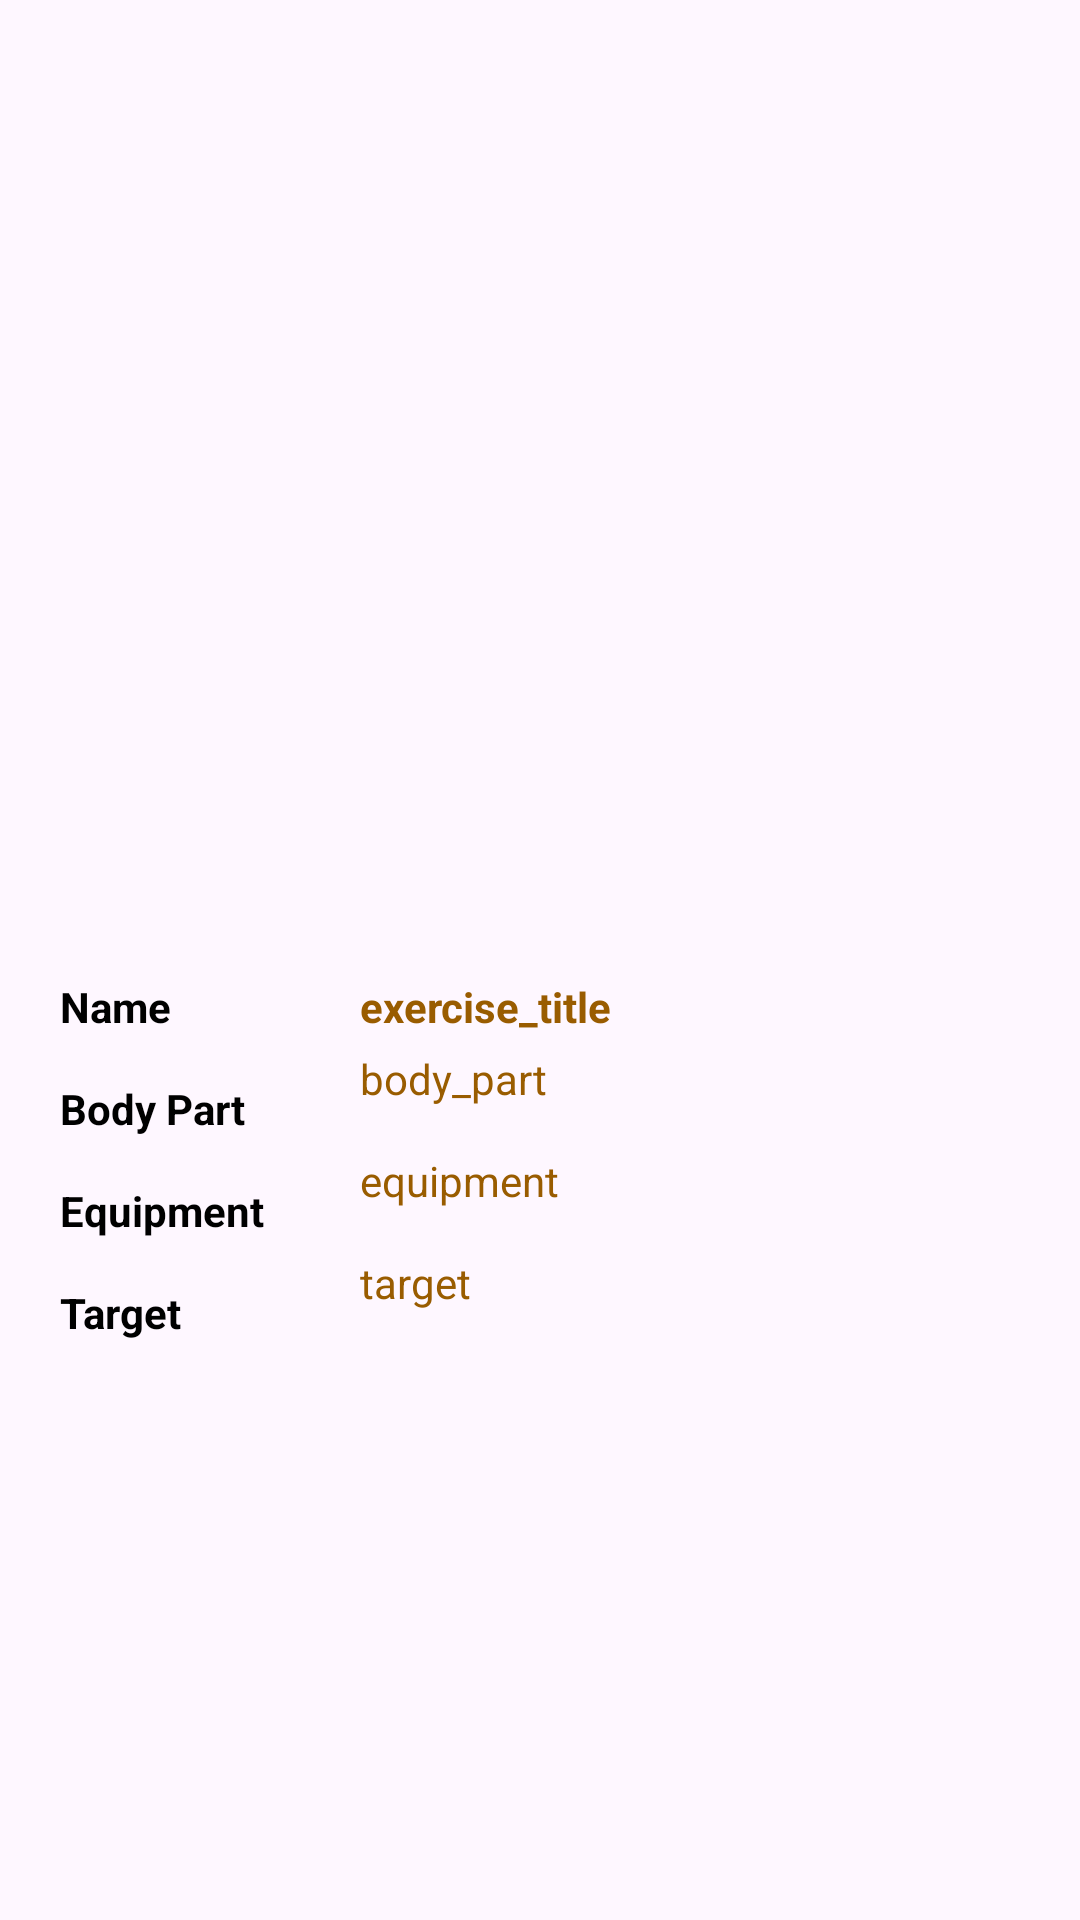

This screen was rendered from an Android layout file. Write that file and the resources it references.
<!-- AndroidManifest.xml: application theme Theme.FitPlan -->
<!-- res/layout/fragment_exercise_details.xml -->
<?xml version="1.0" encoding="utf-8"?>
<ScrollView xmlns:android="http://schemas.android.com/apk/res/android"
    xmlns:app="http://schemas.android.com/apk/res-auto"
    xmlns:tools="http://schemas.android.com/tools"
    android:layout_width="match_parent"
    android:layout_height="match_parent">

    <androidx.constraintlayout.widget.ConstraintLayout
        android:layout_width="match_parent"
        android:layout_height="wrap_content"
        tools:context=".Fragment.ExerciseDetailsFragment">

        <ImageView
            android:id="@+id/poster_image"
            android:layout_width="290dp"
            android:layout_height="287dp"
            android:layout_marginTop="15dp"
            android:scaleType="centerCrop"
            app:layout_constraintEnd_toEndOf="parent"
            app:layout_constraintStart_toStartOf="parent"
            app:layout_constraintTop_toTopOf="parent"
            tools:srcCompat="@tools:sample/avatars" />

        <TextView
            android:id="@+id/exerciseTitle"
            android:layout_width="wrap_content"
            android:layout_height="wrap_content"
            android:layout_marginStart="120dp"
            android:layout_marginTop="24dp"
            android:text="exercise_title"
            android:textColor="@color/lavender"
            android:textSize="14sp"
            android:textStyle="bold"
            app:layout_constraintStart_toStartOf="parent"
            app:layout_constraintTop_toBottomOf="@+id/poster_image" />

        <TextView
            android:id="@+id/bodyPart"
            android:layout_width="90dp"
            android:layout_height="wrap_content"
            android:layout_marginStart="120dp"
            android:layout_marginTop="5dp"
            android:text="body_part"
            android:textColor="@color/lavender"
            app:layout_constraintStart_toStartOf="parent"
            app:layout_constraintTop_toBottomOf="@+id/exerciseTitle" />


        <TextView
            android:id="@+id/exerciseTitleLable"
            android:layout_width="wrap_content"
            android:layout_height="wrap_content"
            android:layout_marginStart="20dp"
            android:layout_marginTop="24dp"
            android:text="Name"
            android:textColor="@color/black"
            android:textStyle="bold"
            app:layout_constraintStart_toStartOf="parent"
            app:layout_constraintTop_toBottomOf="@+id/poster_image" />

        <TextView
            android:id="@+id/bodyPartLable"
            android:layout_width="wrap_content"
            android:layout_height="wrap_content"
            android:layout_marginStart="20dp"
            android:layout_marginTop="15dp"
            android:text="Body Part"
            android:textColor="@color/black"
            android:textStyle="bold"
            app:layout_constraintStart_toStartOf="parent"
            app:layout_constraintTop_toBottomOf="@+id/exerciseTitleLable" />

        <TextView
            android:id="@+id/equipmentlable"
            android:layout_width="wrap_content"
            android:layout_height="wrap_content"
            android:layout_marginStart="20dp"
            android:layout_marginTop="15dp"
            android:text="Equipment"
            android:textColor="@color/black"
            android:textStyle="bold"
            app:layout_constraintStart_toStartOf="parent"
            app:layout_constraintTop_toBottomOf="@+id/bodyPartLable" />

        <TextView
            android:id="@+id/equipment"
            android:layout_width="wrap_content"
            android:layout_height="wrap_content"
            android:layout_marginStart="120dp"
            android:layout_marginTop="15dp"
            android:text="equipment"
            android:textColor="@color/lavender"
            app:layout_constraintStart_toStartOf="parent"
            app:layout_constraintTop_toBottomOf="@+id/bodyPart" />

        <TextView
            android:id="@+id/targetLabel"
            android:layout_width="wrap_content"
            android:layout_height="wrap_content"
            android:layout_marginStart="20dp"
            android:layout_marginTop="15dp"
            android:text="Target"
            android:textColor="@color/black"
            android:textStyle="bold"
            app:layout_constraintStart_toStartOf="parent"
            app:layout_constraintTop_toBottomOf="@+id/equipmentlable" />

        <TextView
            android:id="@+id/target"
            android:layout_width="wrap_content"
            android:layout_height="wrap_content"
            android:layout_marginStart="120dp"
            android:layout_marginTop="15dp"
            android:text="target"
            android:textColor="@color/lavender"
            app:layout_constraintStart_toStartOf="parent"
            app:layout_constraintTop_toBottomOf="@+id/equipment" />

        <LinearLayout
            android:id="@+id/instructions_container"
            android:layout_width="360dp"
            android:layout_height="wrap_content"
            android:layout_marginStart="20dp"
            android:layout_marginTop="20dp"
            android:layout_marginEnd="20dp"
            android:layout_marginBottom="20dp"
            android:gravity="fill_horizontal"
            android:orientation="vertical"
            app:layout_constraintBottom_toBottomOf="parent"
            app:layout_constraintEnd_toEndOf="parent"
            app:layout_constraintHorizontal_bias="0.0"
            app:layout_constraintStart_toStartOf="parent"
            app:layout_constraintTop_toBottomOf="@+id/target"
            app:layout_constraintVertical_bias="0.0" />

    </androidx.constraintlayout.widget.ConstraintLayout>
</ScrollView>
<!-- resources referenced by this layout -->
<resources>
  <color name="black">#FF000000</color>
  <color name="lavender">#995c00</color>
  <style name="Theme.FitPlan" parent="Base.Theme.FitPlan" />
  <style name="Base.Theme.FitPlan" parent="Theme.Material3.DayNight.NoActionBar">
          
          
          <item name="colorPrimaryDark">#995C00</item>
      </style>
</resources>
